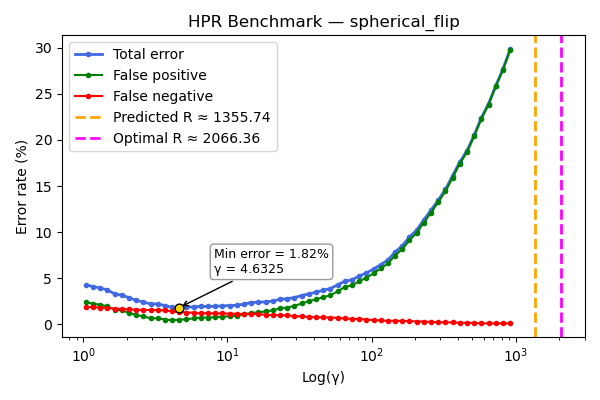

The table this chart was drawn from, first rows:
gamma, TOTAL_rate, FP_rate, FN_rate
1.04, 4.28, 2.4, 1.88
1.167, 4.1, 2.24, 1.86
1.309, 3.94, 2.12, 1.82
1.468, 3.74, 1.96, 1.78
1.647, 3.3, 1.6, 1.7
1.848, 3.16, 1.5, 1.66
2.073, 2.9, 1.26, 1.64
2.325, 2.6, 1.02, 1.58
2.608, 2.42, 0.86, 1.56
2.926, 2.22, 0.66, 1.56
3.282, 2.2, 0.66, 1.54
3.681, 2.04, 0.52, 1.52
4.13, 1.84, 0.44, 1.4
4.633, 1.82, 0.5, 1.32
5.197, 1.84, 0.56, 1.28
5.829, 1.9, 0.64, 1.26
6.539, 1.94, 0.74, 1.2
7.335, 1.94, 0.74, 1.2
8.228, 1.96, 0.78, 1.18
9.23, 2.0, 0.82, 1.18
10.35, 2.04, 0.88, 1.16
11.61, 2.06, 0.92, 1.14
13.03, 2.2, 1.08, 1.12
14.61, 2.36, 1.24, 1.12
16.39, 2.4, 1.3, 1.1
18.39, 2.44, 1.4, 1.04
20.63, 2.52, 1.52, 1.0
23.14, 2.72, 1.72, 1.0
25.96, 2.78, 1.82, 0.96
29.12, 2.9, 2.0, 0.9
32.66, 3.12, 2.26, 0.86
36.64, 3.3, 2.5, 0.8
41.1, 3.48, 2.72, 0.76
46.11, 3.7, 2.94, 0.76
51.72, 3.88, 3.14, 0.74
58.02, 4.28, 3.58, 0.7
65.08, 4.68, 4.04, 0.64
73, 4.82, 4.24, 0.58
81.89, 5.24, 4.66, 0.58
91.86, 5.58, 5.06, 0.52
103, 5.98, 5.52, 0.46
115.6, 6.48, 6.06, 0.42
129.7, 6.98, 6.6, 0.38
145.5, 7.84, 7.46, 0.38
163.2, 8.52, 8.16, 0.36
183, 9.48, 9.12, 0.36
205.3, 10.22, 9.92, 0.3
230.3, 11.34, 11.04, 0.3
258.3, 12.38, 12.12, 0.26
289.8, 13.48, 13.26, 0.22
325.1, 14.64, 14.42, 0.22
364.7, 16.12, 15.92, 0.2
409.1, 17.62, 17.44, 0.18
458.9, 18.84, 18.68, 0.16
514.7, 20.54, 20.4, 0.14
577.4, 22.42, 22.3, 0.12
647.7, 23.94, 23.84, 0.1
726.6, 25.9, 25.8, 0.1
815, 27.7, 27.6, 0.1
914.3, 29.86, 29.76, 0.1
